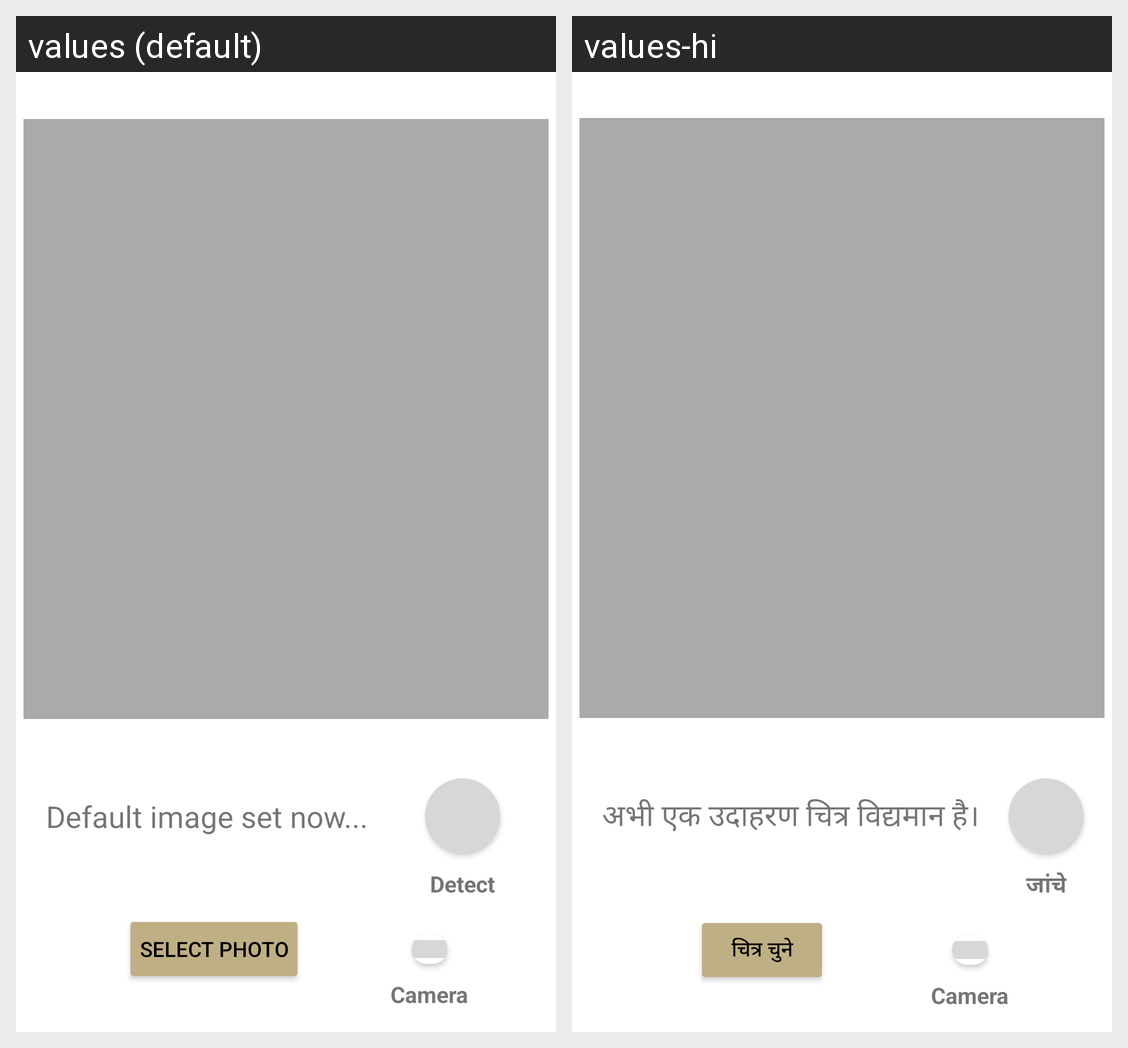

For this localized Android screen grid, give each drawn string resource with its value in every locale shown.
Android screen res/layout/detection_activity_main.xml rendered under 2 locales, left to right: values (default), values-hi. Device: Nexus 5 (rendered at 1080×1920; each locale shown at half size, 540×960, under a caption strip naming it); theme Theme.SoybeanGyan.
Strings drawn on this screen, with the default value and each locale's value (text and hints the layout hard-codes, and strings that could not be matched under every locale, appear in the picture but are not listed):

buttonDiagnose
  values: Detect
  values-hi: जांचे

defaultImage
  values: Default image set now...
  values-hi: अभी एक उदाहरण चित्र विद्यमान है।

buttonSelectPhoto
  values: Select Photo
  values-hi: चित्र चुने
